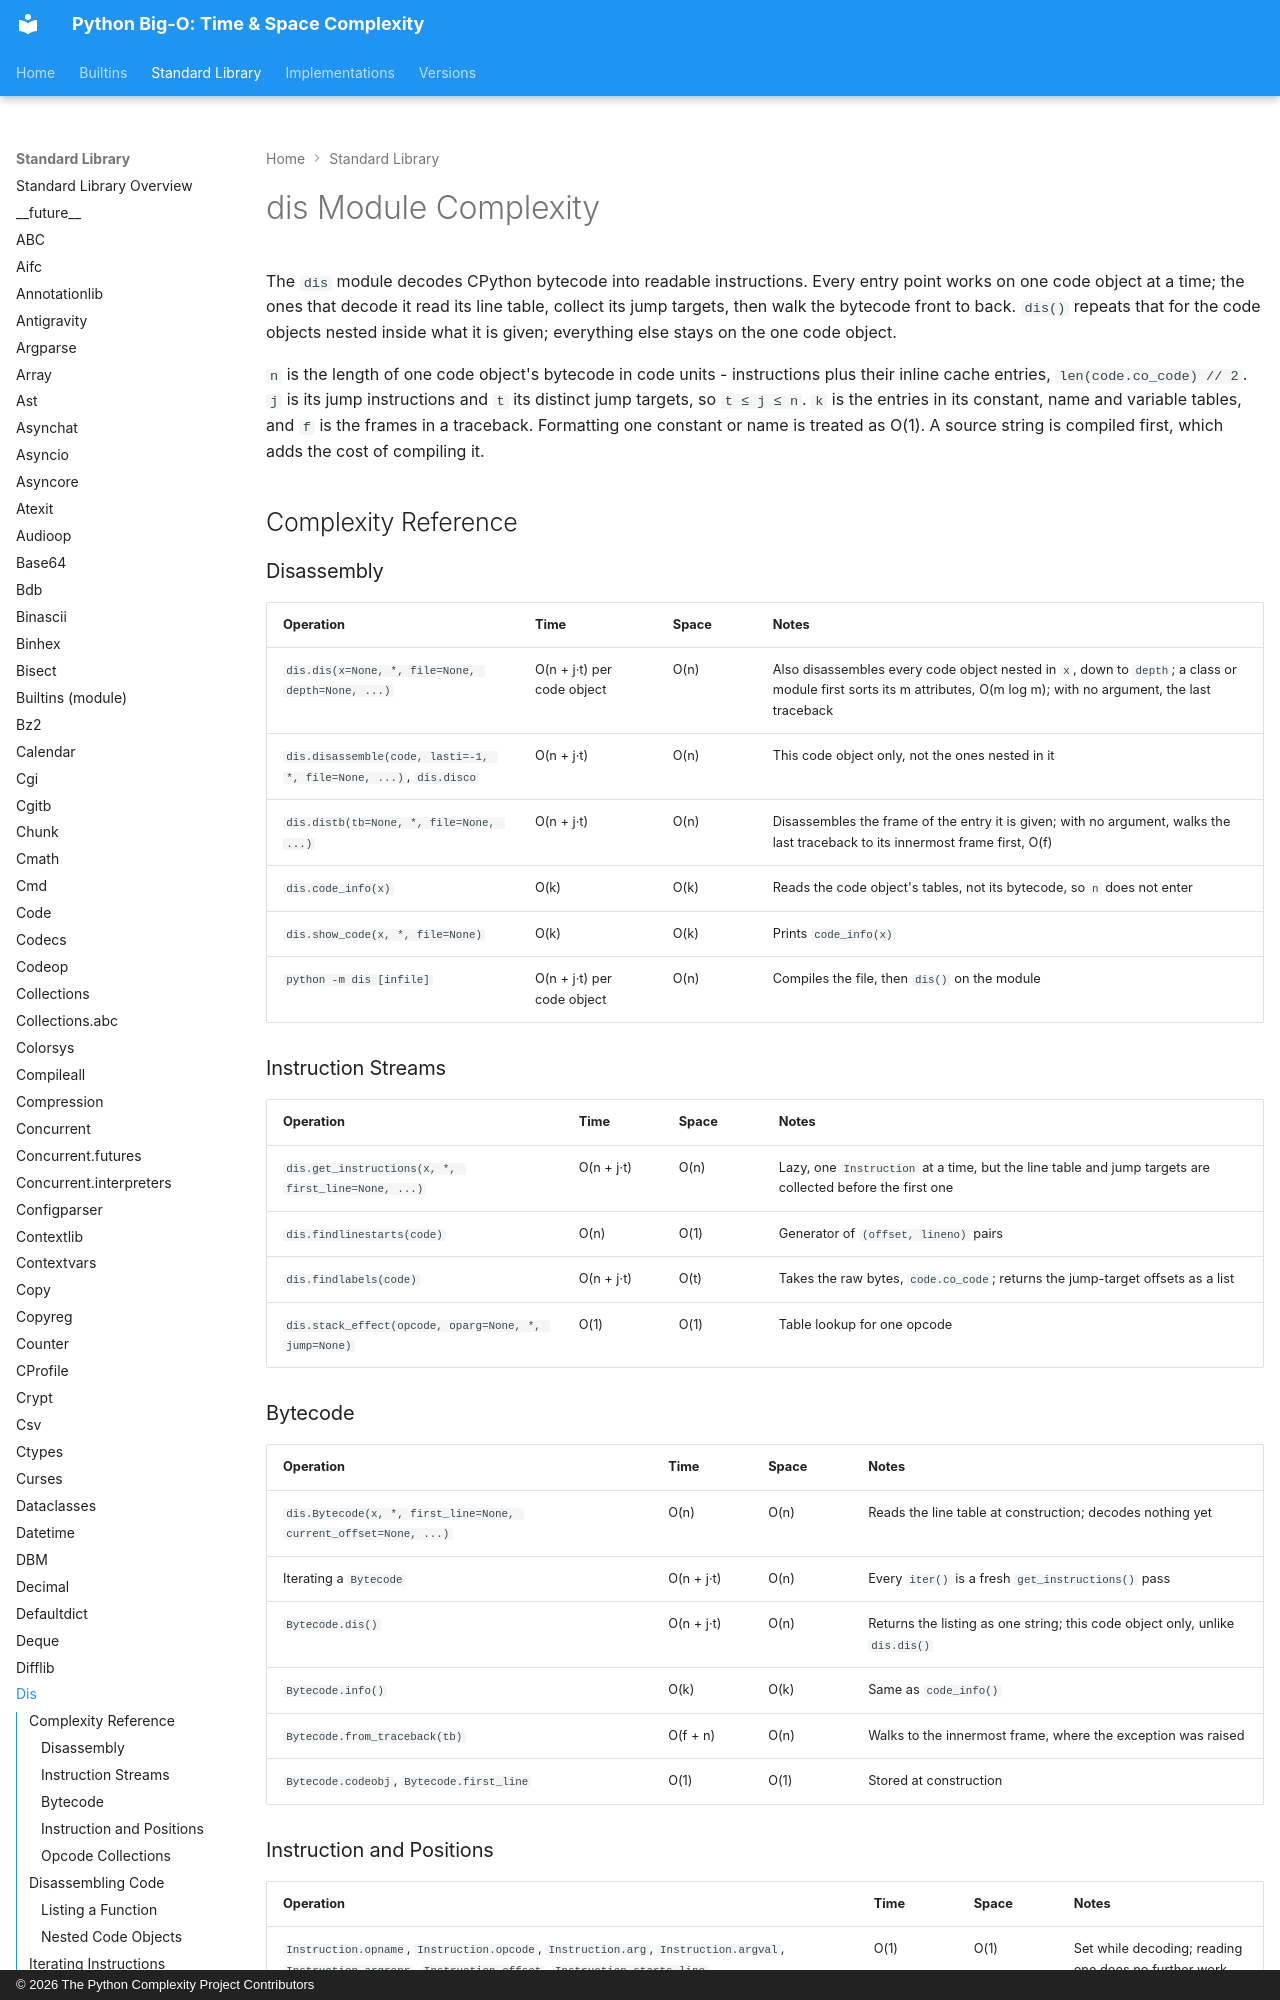

repository: heikkitoivonen/python-time-space-complexity · page: stdlib/dis/index.html · generator: mkdocs · copyright: © 2026 The Python Complexity Project Contributors

# dis Module Complexity

The `dis` module decodes CPython bytecode into readable instructions. Every entry point works on
one code object at a time; the ones that decode it read its line table, collect its jump targets,
then walk the bytecode front to back. `dis()` repeats that for the code objects nested inside what
it is given; everything else stays on the one code object.

`n` is the length of one code object's bytecode in code units - instructions plus their inline
cache entries, `len(code.co_code) // 2`. `j` is its jump instructions and `t` its distinct jump
targets, so `t ≤ j ≤ n`. `k` is the entries in its constant, name and variable tables, and `f` is
the frames in a traceback. Formatting one constant or name is treated as O(1). A source string is
compiled first, which adds the cost of compiling it.

## Complexity Reference

### Disassembly

| Operation | Time | Space | Notes |
|-----------|------|-------|-------|
| `dis.dis(x=None, *, file=None, depth=None, ...)` | O(n + j·t) per code object | O(n) | Also disassembles every code object nested in `x`, down to `depth`; a class or module first sorts its m attributes, O(m log m); with no argument, the last traceback |
| `dis.disassemble(code, lasti=-1, *, file=None, ...)`, `dis.disco` | O(n + j·t) | O(n) | This code object only, not the ones nested in it |
| `dis.distb(tb=None, *, file=None, ...)` | O(n + j·t) | O(n) | Disassembles the frame of the entry it is given; with no argument, walks the last traceback to its innermost frame first, O(f) |
| `dis.code_info(x)` | O(k) | O(k) | Reads the code object's tables, not its bytecode, so `n` does not enter |
| `dis.show_code(x, *, file=None)` | O(k) | O(k) | Prints `code_info(x)` |
| `python -m dis [infile]` | O(n + j·t) per code object | O(n) | Compiles the file, then `dis()` on the module |

### Instruction Streams

| Operation | Time | Space | Notes |
|-----------|------|-------|-------|
| `dis.get_instructions(x, *, first_line=None, ...)` | O(n + j·t) | O(n) | Lazy, one `Instruction` at a time, but the line table and jump targets are collected before the first one |
| `dis.findlinestarts(code)` | O(n) | O(1) | Generator of `(offset, lineno)` pairs |
| `dis.findlabels(code)` | O(n + j·t) | O(t) | Takes the raw bytes, `code.co_code`; returns the jump-target offsets as a list |
| `dis.stack_effect(opcode, oparg=None, *, jump=None)` | O(1) | O(1) | Table lookup for one opcode |

### Bytecode

| Operation | Time | Space | Notes |
|-----------|------|-------|-------|
| `dis.Bytecode(x, *, first_line=None, current_offset=None, ...)` | O(n) | O(n) | Reads the line table at construction; decodes nothing yet |
| Iterating a `Bytecode` | O(n + j·t) | O(n) | Every `iter()` is a fresh `get_instructions()` pass |
| `Bytecode.dis()` | O(n + j·t) | O(n) | Returns the listing as one string; this code object only, unlike `dis.dis()` |
| `Bytecode.info()` | O(k) | O(k) | Same as `code_info()` |
| `Bytecode.from_traceback(tb)` | O(f + n) | O(n) | Walks to the innermost frame, where the exception was raised |
| `Bytecode.codeobj`, `Bytecode.first_line` | O(1) | O(1) | Stored at construction |
